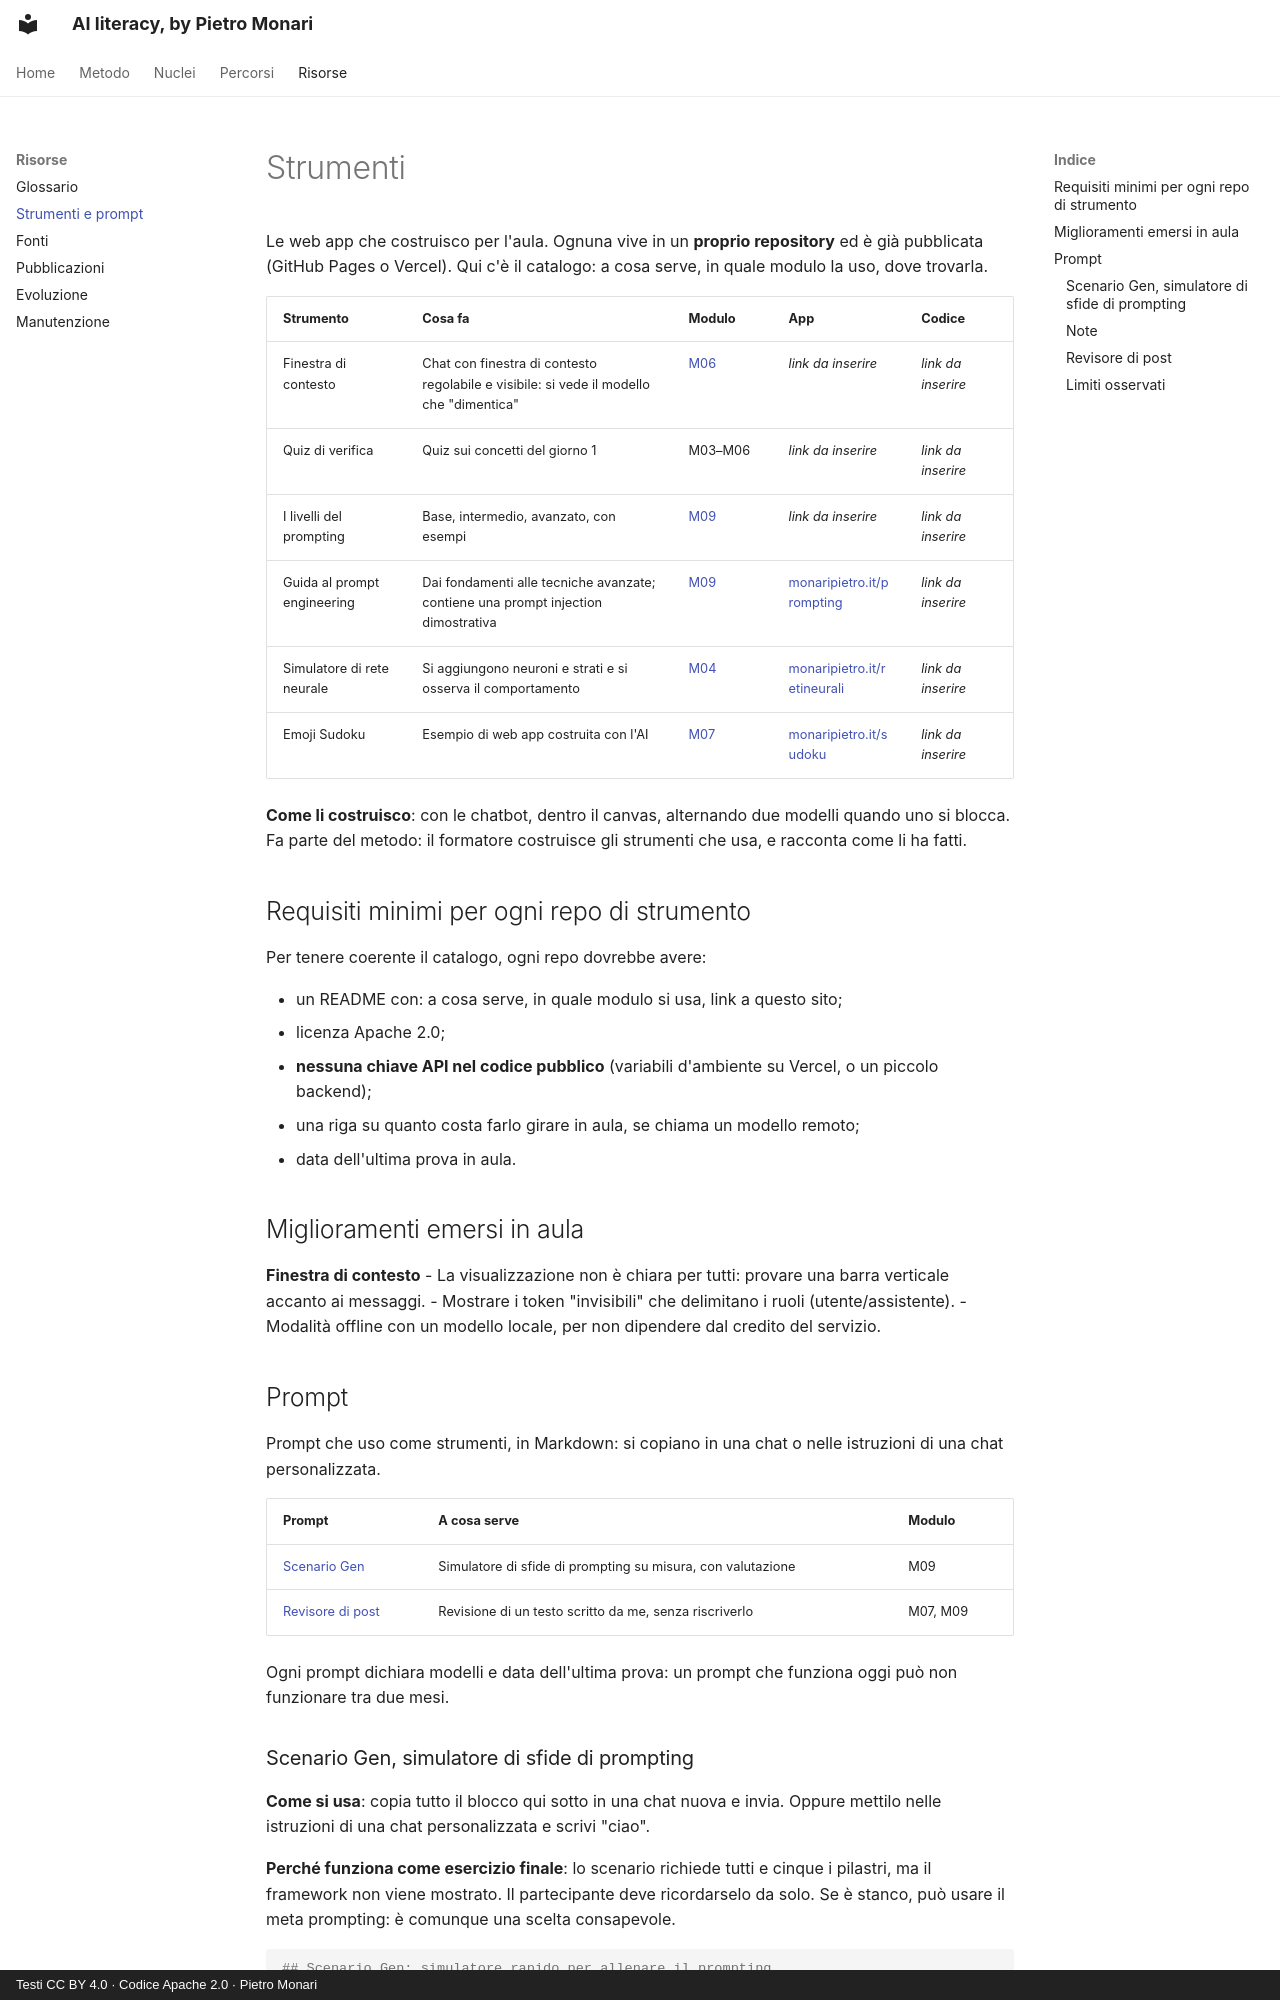

repository: monaripietro/ai-literacy-101 · page: strumenti/index.html · generator: mkdocs · copyright: Testi CC BY 4.0 · Codice Apache 2.0 · Pietro Monari

---
titolo: Strumenti
stato: da completare con i link
stabilita: volatile
verificato_il: 2026-10-03
---

# Strumenti

Le web app che costruisco per l'aula. Ognuna vive in un **proprio repository** ed è già pubblicata (GitHub Pages o Vercel). Qui c'è il catalogo: a cosa serve, in quale modulo la uso, dove trovarla.

| Strumento | Cosa fa | Modulo | App | Codice |
|---|---|---|---|---|
| Finestra di contesto | Chat con finestra di contesto regolabile e visibile: si vede il modello che "dimentica" | [M06](nuclei/06-caratteristiche-llm.md) | *link da inserire* | *link da inserire* |
| Quiz di verifica | Quiz sui concetti del giorno 1 | M03–M06 | *link da inserire* | *link da inserire* |
| I livelli del prompting | Base, intermedio, avanzato, con esempi | [M09](nuclei/09-prompting.md) | *link da inserire* | *link da inserire* |
| Guida al prompt engineering | Dai fondamenti alle tecniche avanzate; contiene una prompt injection dimostrativa | [M09](nuclei/09-prompting.md) | [monaripietro.it/prompting](https://www.monaripietro.it/prompting/) | *link da inserire* |
| Simulatore di rete neurale | Si aggiungono neuroni e strati e si osserva il comportamento | [M04](nuclei/04-complessita.md) | [monaripietro.it/retineurali](https://www.monaripietro.it/retineurali/) | *link da inserire* |
| Emoji Sudoku | Esempio di web app costruita con l'AI | [M07](nuclei/07-funzionalita.md) | [monaripietro.it/sudoku](https://www.monaripietro.it/sudoku/) | *link da inserire* |

**Come li costruisco**: con le chatbot, dentro il canvas, alternando due modelli quando uno si blocca. Fa parte del metodo: il formatore costruisce gli strumenti che usa, e racconta come li ha fatti.

## Requisiti minimi per ogni repo di strumento

Per tenere coerente il catalogo, ogni repo dovrebbe avere:

- un README con: a cosa serve, in quale modulo si usa, link a questo sito;
- licenza Apache 2.0;
- **nessuna chiave API nel codice pubblico** (variabili d'ambiente su Vercel, o un piccolo backend);
- una riga su quanto costa farlo girare in aula, se chiama un modello remoto;
- data dell'ultima prova in aula.

## Miglioramenti emersi in aula

**Finestra di contesto**
- La visualizzazione non è chiara per tutti: provare una barra verticale accanto ai messaggi.
- Mostrare i token "invisibili" che delimitano i ruoli (utente/assistente).
- Modalità offline con un modello locale, per non dipendere dal credito del servizio.

## Prompt { #prompt }

Prompt che uso come strumenti, in Markdown: si copiano in una chat o nelle istruzioni di una chat personalizzata.

| Prompt | A cosa serve | Modulo |
|---|---|---|
| [Scenario Gen](#scenario-gen) | Simulatore di sfide di prompting su misura, con valutazione | M09 |
| [Revisore di post](#revisore-post) | Revisione di un testo scritto da me, senza riscriverlo | M07, M09 |

Ogni prompt dichiara modelli e data dell'ultima prova: un prompt che funziona oggi può non funzionare tra due mesi.
